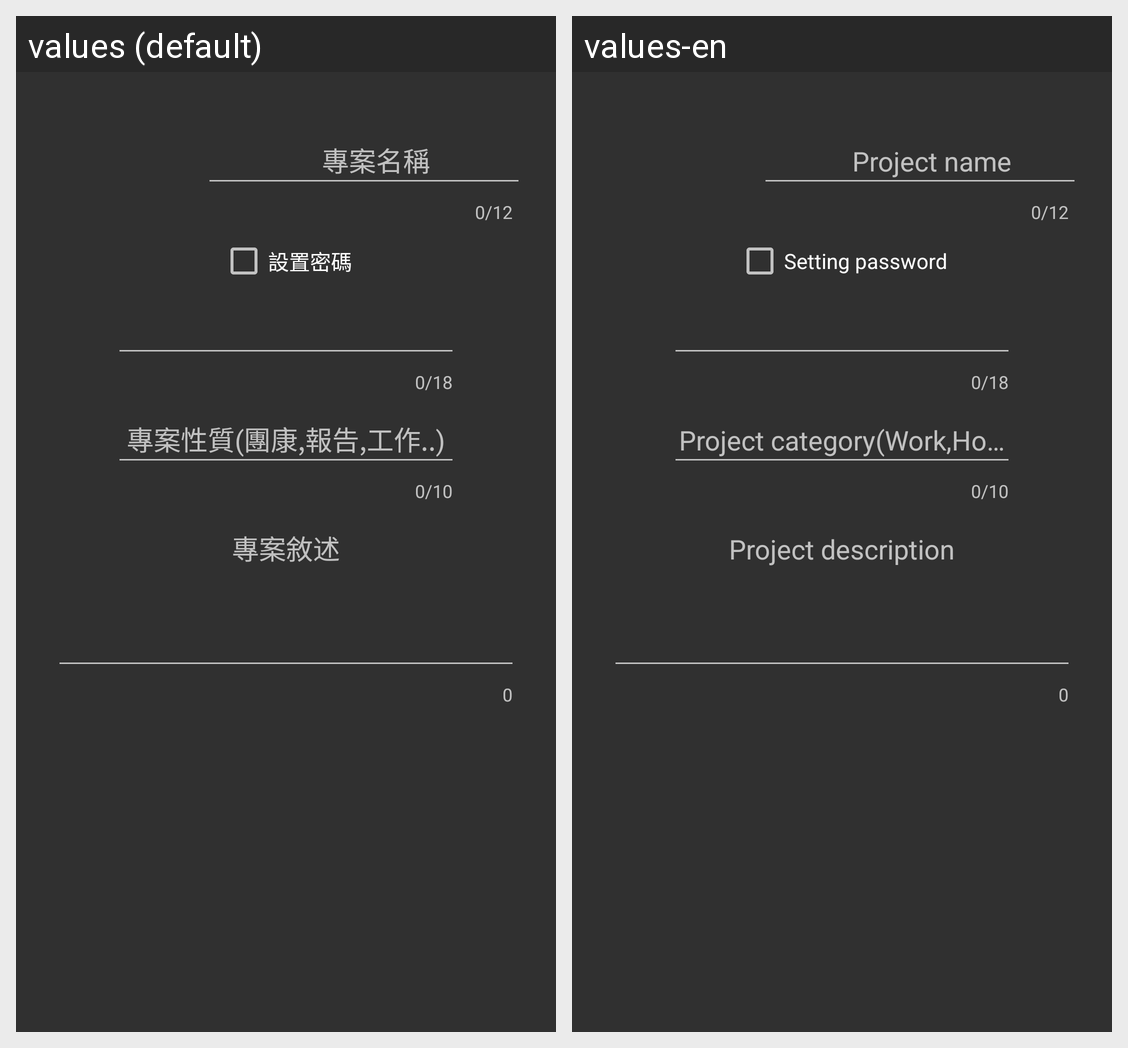

Translations of the strings shown on this Android screen, per locale in the grid:
Android screen res/layout/create_project_dialog.xml rendered under 2 locales, left to right: values (default), values-en. Device: Nexus 5 (rendered at 1080×1920; each locale shown at half size, 540×960, under a caption strip naming it); theme TeamPathyStyle2.
Strings drawn on this screen, with the default value and each locale's value (text and hints the layout hard-codes, and strings that could not be matched under every locale, appear in the picture but are not listed):

project_name
  values: 專案名稱
  values-en: Project name

setPassword
  values: 設置密碼
  values-en: Setting password

project_category
  values: 專案性質(團康,報告,工作..)
  values-en: Project category(Work,Homework..)

project_description
  values: 專案敘述
  values-en: Project description
